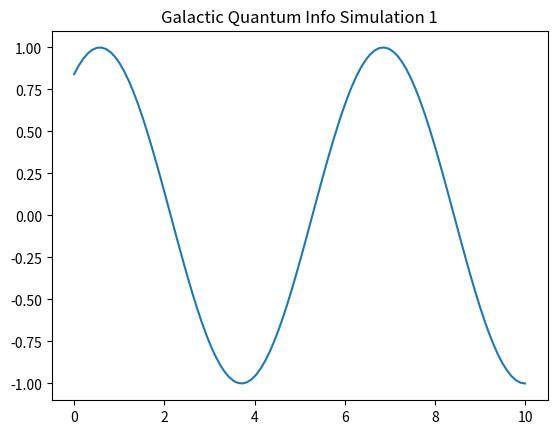

Source code (Python):
%matplotlib inline
import numpy as np
import matplotlib.pyplot as plt

def run_sim_1():
    x = np.linspace(0, 10, 100)
    y = np.sin(x + 1)
    plt.plot(x, y)
    plt.title("Galactic Quantum Info Simulation 1")
    plt.savefig("sim_1.png")

if __name__ == "__main__":
    run_sim_1()
